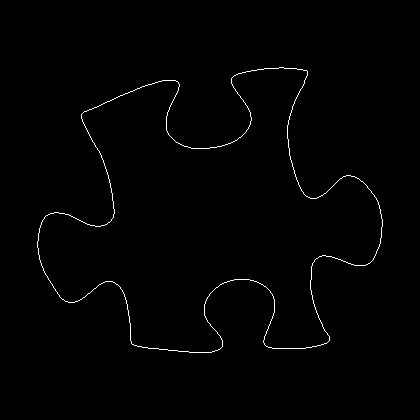

The file beside this chart, header and first rows:
37, 241
37, 242
37, 243
37, 244
37, 245
37, 246
37, 247
38, 248
38, 249
38, 250
38, 251
38, 252
38, 253
38, 254
39, 255
39, 256
39, 257
39, 258
39, 259
40, 260
40, 261
40, 262
41, 263
41, 264
41, 265
42, 266
42, 267
43, 268
43, 269
43, 270
44, 271
44, 272
45, 273
45, 274
46, 275
47, 276
47, 277
48, 278
48, 279
49, 280
50, 281
50, 282
51, 283
52, 284
52, 285
53, 286
53, 287
54, 288
55, 289
55, 290
56, 291
57, 292
57, 293
58, 294
59, 295
59, 296
60, 297
61, 298
62, 299
63, 299
64, 300
... 1,384 more rows
